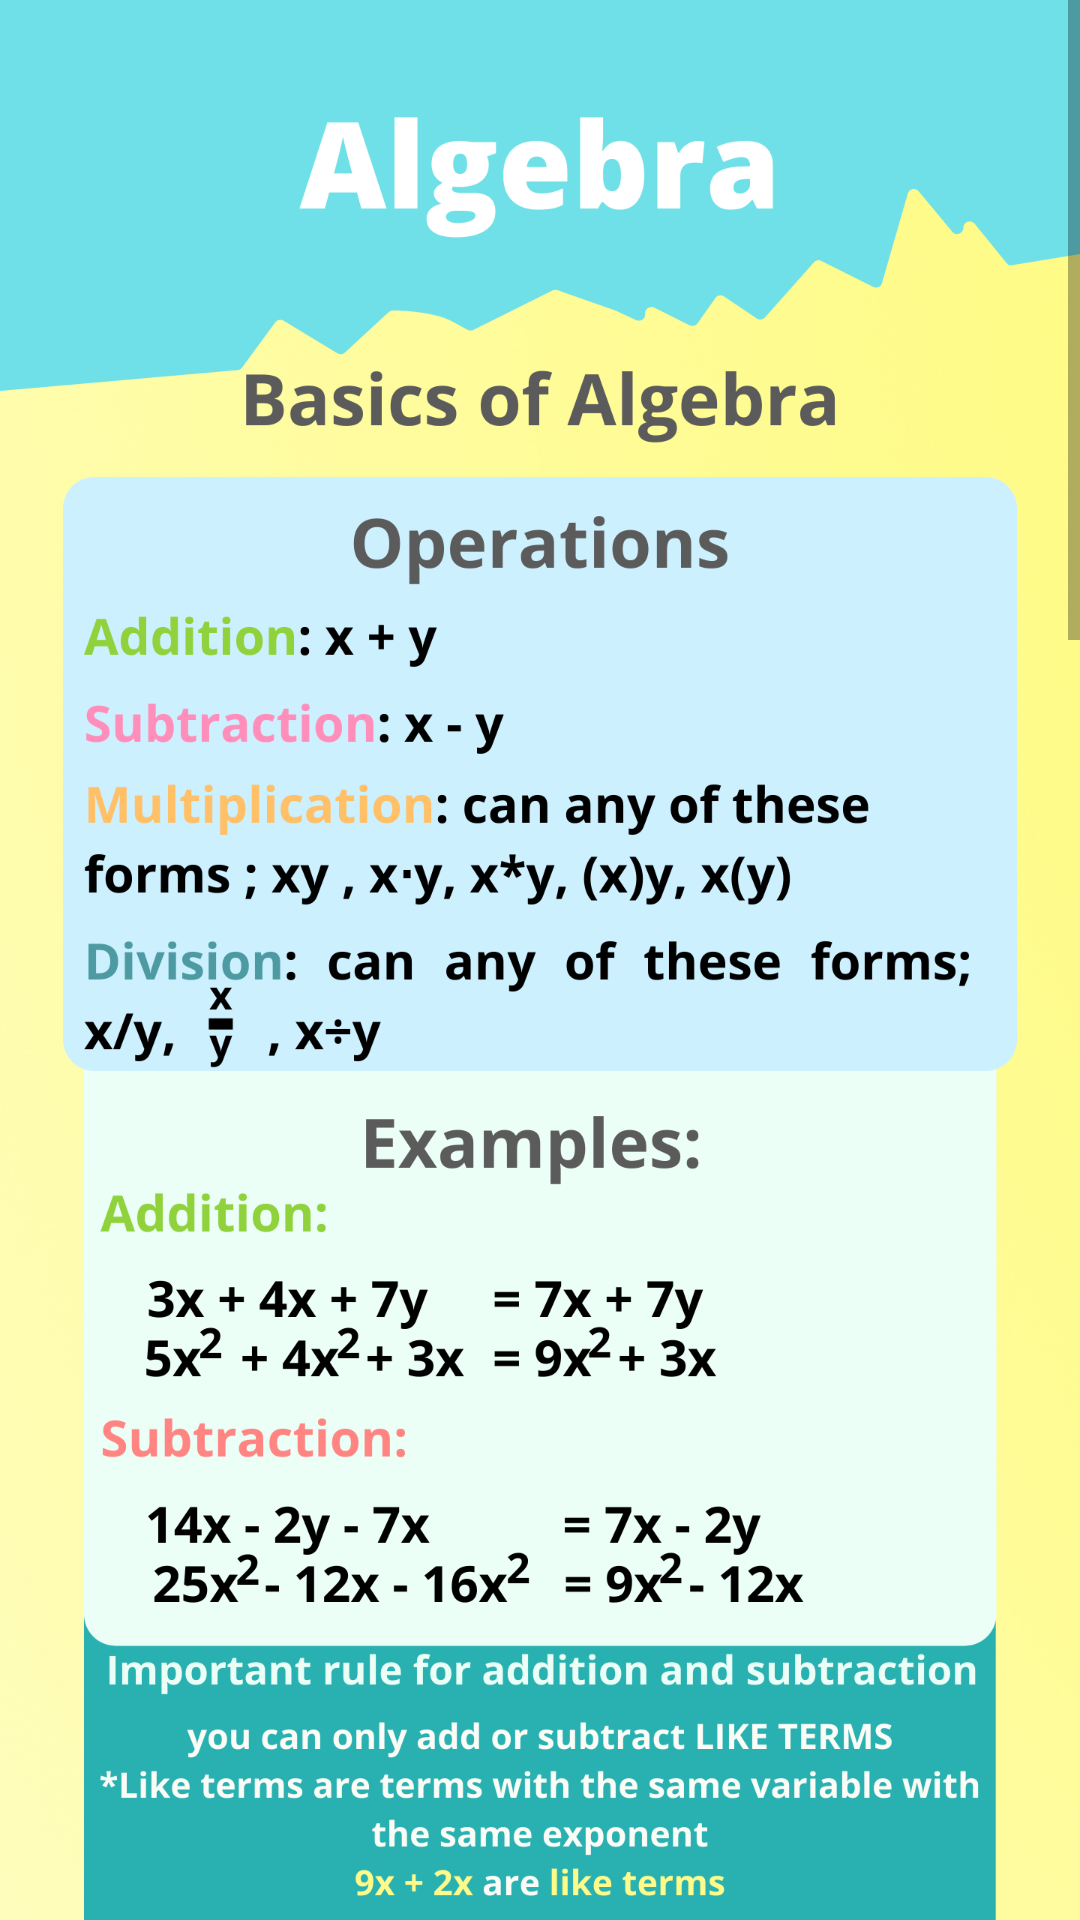

Here is an Android app screen rendered from its layout file. Give the layout XML and the strings, colors and styles it references.
<!-- AndroidManifest.xml: application theme Theme.NumBuddy -->
<!-- res/layout/activity_algebra.xml -->
<?xml version="1.0" encoding="utf-8"?>
<ScrollView

    xmlns:android="http://schemas.android.com/apk/res/android"
    xmlns:tools="http://schemas.android.com/tools"

    android:layout_width="match_parent"
    android:layout_height="match_parent"
    tools:context=".MainActivity"
    >
    <LinearLayout
        android:layout_width="match_parent"
        android:orientation="vertical"
        android:layout_height="wrap_content">

        <ImageView
            android:layout_width="match_parent"
            android:layout_height="wrap_content"
            android:scaleType="fitStart"
            android:adjustViewBounds="true"
            android:src="@drawable/algebra"
            />

        <ImageView
            android:layout_width="match_parent"
            android:layout_height="wrap_content"
            android:scaleType="fitStart"
            android:adjustViewBounds="true"
            android:src="@drawable/algebra_1"
            />
        <ImageView
            android:layout_width="match_parent"
            android:layout_height="wrap_content"
            android:scaleType="fitStart"
            android:adjustViewBounds="true"
            android:src="@drawable/algebra_2"
            />


    </LinearLayout>


</ScrollView>
<!-- resources referenced by this layout -->
<resources>
  <!-- drawable algebra: png bitmap (drawable, 538499 bytes) -->
  <!-- drawable algebra_1: png bitmap (drawable, 683615 bytes) -->
  <!-- drawable algebra_2: png bitmap (drawable, 619354 bytes) -->
  <style name="Theme.NumBuddy" parent="Theme.AppCompat.Light.NoActionBar">
          
          <item name="colorPrimary">@color/purple_500</item>
          <item name="colorPrimaryDark">@color/purple_700</item>
          <item name="colorAccent">@color/teal_200</item>
          
      </style>
  <color name="teal_200">#FF03DAC5</color>
  <!-- not gathered from this repository: default colours our renderer supplied (Android Studio template values) -->
  <color name="purple_500">#FF6200EE</color>
  <color name="purple_700">#FF3700B3</color>
</resources>
